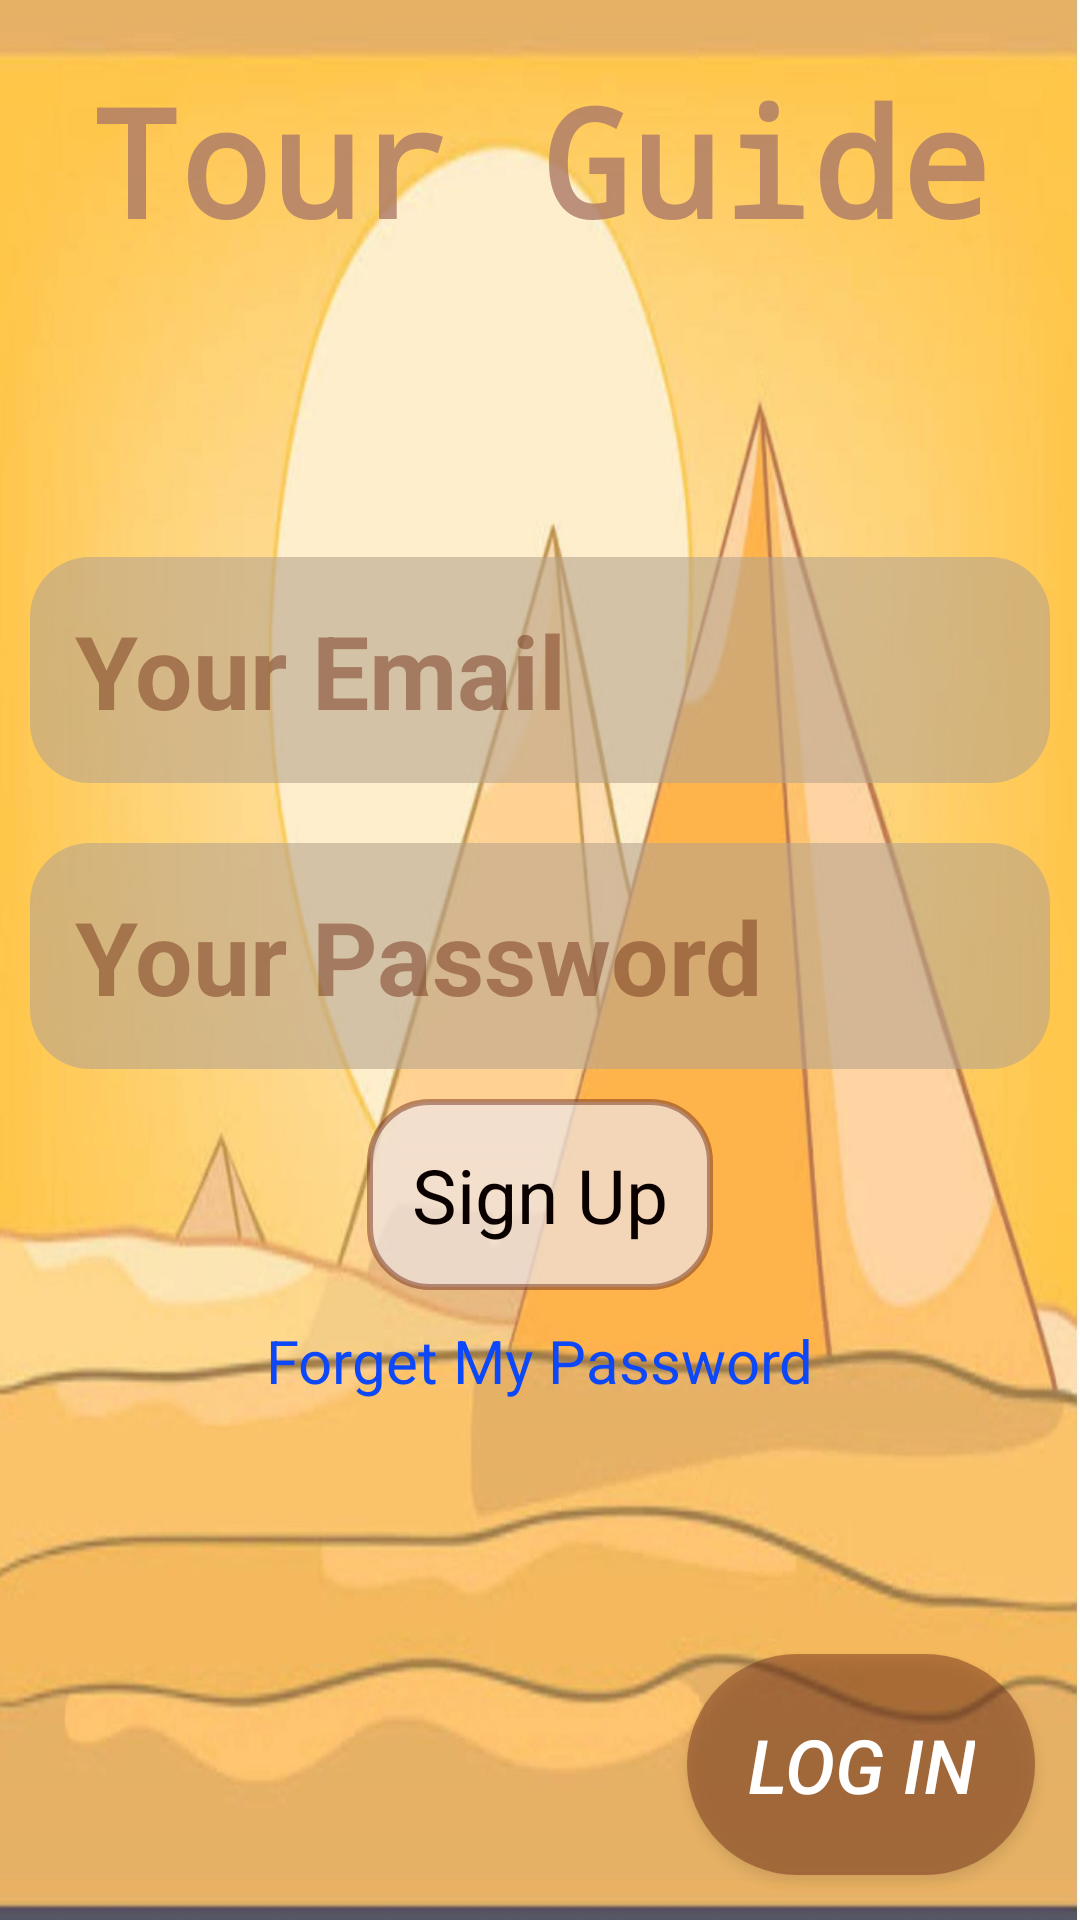

Write the Android layout XML for this screen, with the resource values it uses.
<!-- AndroidManifest.xml: application theme AppTheme -->
<!-- res/layout/activity_tourguid_log_in__apc.xml -->
<?xml version="1.0" encoding="utf-8"?>
<LinearLayout
    xmlns:android="http://schemas.android.com/apk/res/android" android:layout_width="match_parent"
    android:layout_height="match_parent"
    android:orientation="vertical"
    android:background="@drawable/bkg"
    >

    <TextView
        android:layout_height="wrap_content"
        android:layout_width="match_parent"
        android:fontFamily="monospace"
        android:textColor="@color/pirbeldark"
        android:padding="20sp"
        android:textStyle="bold"
        android:textSize="50sp"
        android:textAlignment="center"
        android:text="@string/Tour"/>


    <LinearLayout
        android:layout_weight="2"
        android:layout_height="wrap_content"
        android:layout_width="match_parent"
        android:layout_gravity="center"
        android:gravity="center"
        android:orientation="vertical">
        <EditText
            android:layout_width="match_parent"
            android:layout_height="wrap_content"
            android:hint="@string/t_email"
            android:textColorHint="@color/pirbel"
            android:textColor="@color/pirbel"
            android:layout_margin="10sp"
            android:id="@+id/glog_email"
            android:inputType="textEmailAddress"
            style="@style/TextAppearance.AppCompat.Display1"
            android:background="@drawable/edit_text_shape"
            android:padding="15sp"
            android:textStyle="bold"
            />

        <EditText
            android:padding="15sp"
            android:inputType="textPassword"
            style="@style/TextAppearance.AppCompat.Display1"
            android:textStyle="bold"
            android:layout_width="match_parent"
            android:layout_height="wrap_content"
            android:hint="@string/t_pass"
            android:textColorHint="@color/pirbel"
            android:textColor="@color/pirbel"
            android:layout_margin="10sp"
            android:id="@+id/glog_pass"
            android:background="@drawable/edit_text_shape"/>
        <TextView
            android:id="@+id/gsignup"
            android:layout_width="wrap_content"
            android:layout_height="wrap_content"
               android:textSize="25sp"
            android:text="@string/sign_up"
            android:textColor="@color/black"
            android:clickable="true"
            android:padding="15dp"
            android:background="@drawable/test_shape_1"
            />
        <TextView
            android:id="@+id/forget_pass_guide"
            android:layout_width="wrap_content"
            android:layout_height="wrap_content"
            android:layout_marginTop="10sp"
            android:text="@string/forget"
            android:textSize="20sp"
            android:textColor="@color/blue"
            android:clickable="true"
            />
    </LinearLayout>
    <Button
        android:background="@drawable/button_shabe"
        android:layout_height="wrap_content"
        android:layout_width="wrap_content"
        android:textColor="@color/white"
        android:padding="20sp"
        android:textStyle="italic"
        android:textSize="25sp"
        android:text="@string/log_in"
        android:layout_margin="15sp"
        android:id="@+id/glog_submit"
        android:layout_gravity="end"

        />

</LinearLayout>
<!-- resources referenced by this layout -->
<resources>
  <color name="black">#0A0000</color>
  <color name="blue">#0C47F8</color>
  <color name="pirbel">#7C722F17</color>
  <color name="pirbeldark">#D0AD7A68</color>
  <color name="white">#FFFFFF</color>
  <!-- drawable bkg: png bitmap (drawable-hdpi, 777966 bytes) -->
  <!-- drawable button_shabe (drawable) -->
  <?xml version="1.0" encoding="utf-8"?>
  <shape android:shape="rectangle" xmlns:android="http://schemas.android.com/apk/res/android">
      <corners android:radius="100dp"/>
  
      <solid android:color="@color/pirbel"/>
  </shape>
  <!-- drawable edit_text_shape (drawable) -->
  <?xml version="1.0" encoding="utf-8"?>
  <shape android:shape="rectangle" xmlns:android="http://schemas.android.com/apk/res/android">
  <corners android:radius="20sp"></corners>
      <solid android:color="@color/pirbel_extra_light"></solid>
      <stroke android:color="@color/white"></stroke>
  
  </shape>
  <!-- drawable test_shape_1 (drawable) -->
  <?xml version="1.0" encoding="utf-8"?>
  <shape android:shape="rectangle" xmlns:android="http://schemas.android.com/apk/res/android">
  <stroke android:color="@color/pirbel" android:width="2dp"></stroke>
      <solid android:color="@color/white2"></solid>
      <corners android:radius="20sp"></corners>
  </shape>
  <string name="Tour">Tour Guide</string>
  <string name="forget">Forget My Password</string>
  <string name="log_in">Log in</string>
  <string name="sign_up">Sign Up</string>
  <string name="t_email">Your Email</string>
  <string name="t_pass">Your Password</string>
  <style name="AppTheme" parent="Theme.AppCompat.Light.NoActionBar">
          
          <item name="colorPrimary">@color/pirbel</item>
          <item name="colorPrimaryDark">@color/colorPrimaryDark</item>
          <item name="colorAccent">@color/colorAccent</item>
          
      </style>
  <color name="pirbel_extra_light">#97B8A58C</color>
  <color name="white2">#B2EEE6E6</color>
  <color name="colorPrimaryDark">#00574B</color>
  <color name="colorAccent">#D81B60</color>
</resources>
